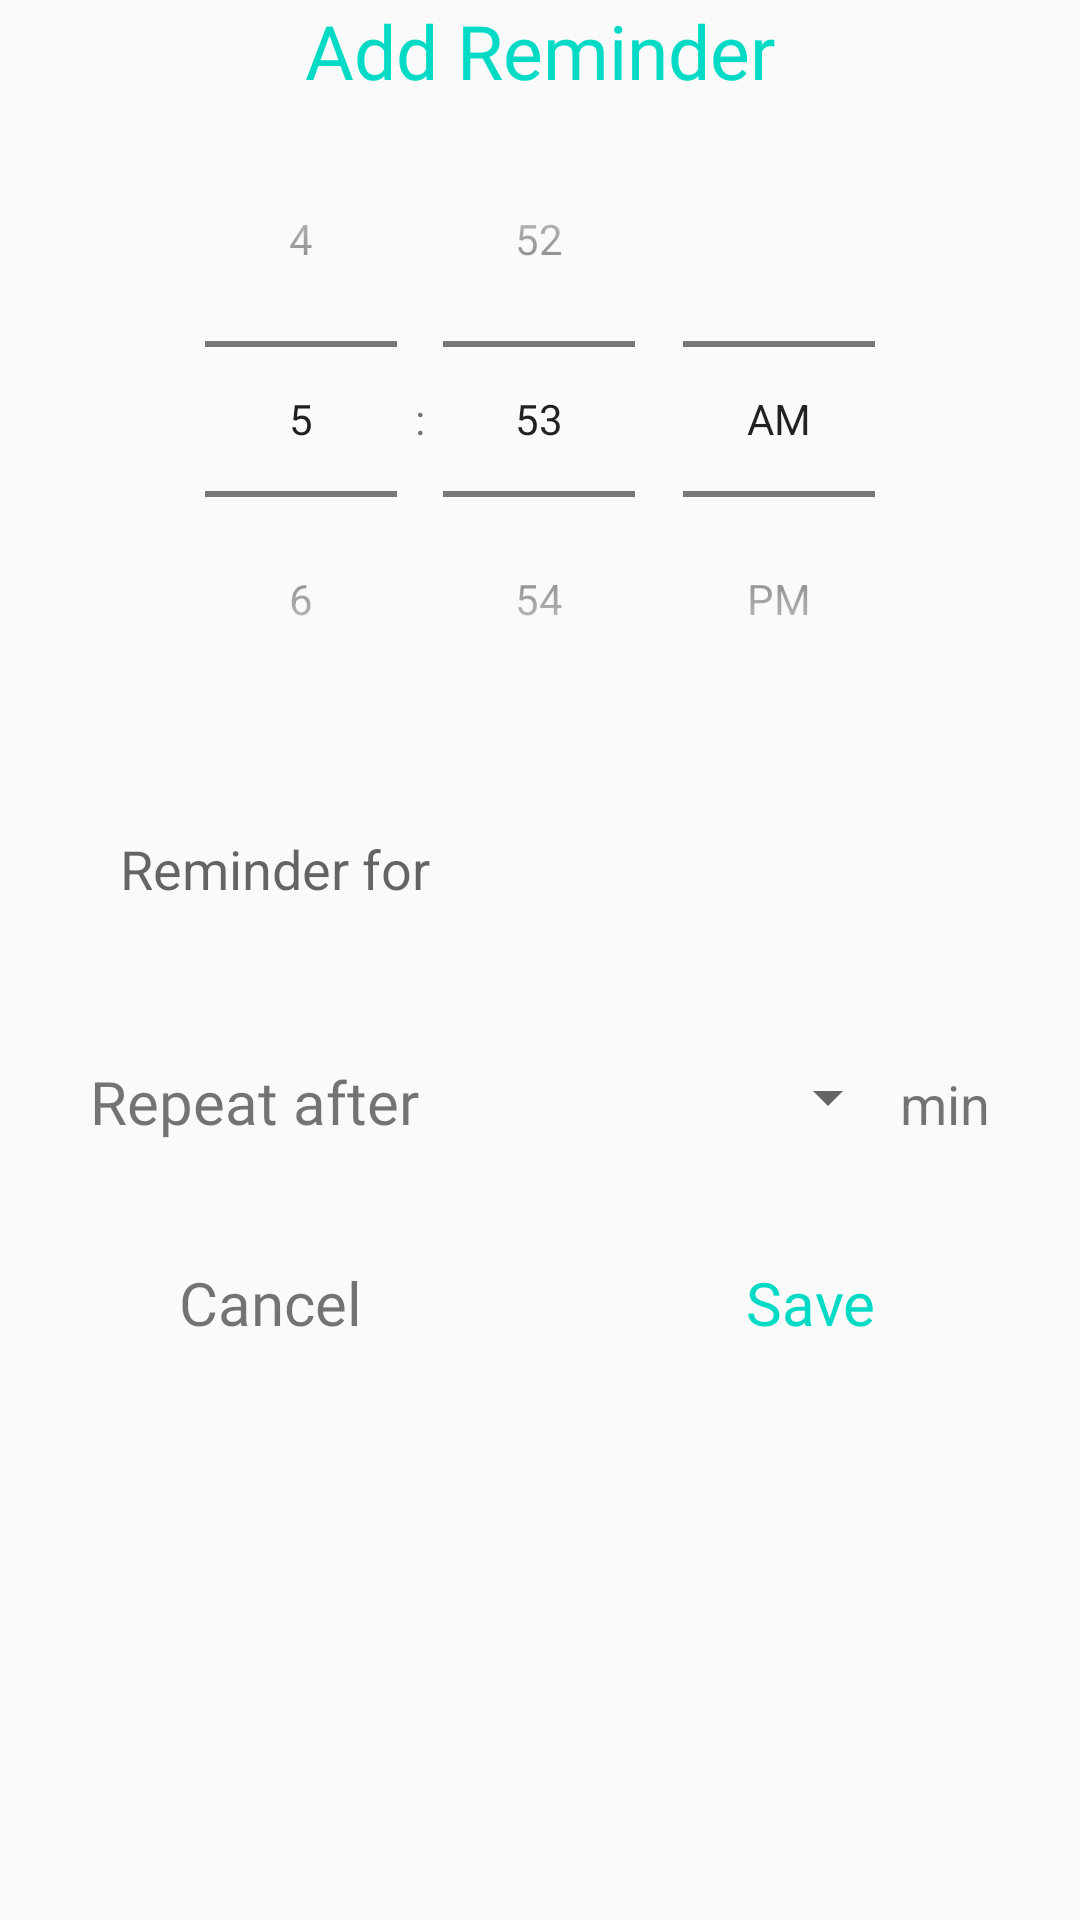

Layout XML and referenced resources for this Android screen:
<!-- AndroidManifest.xml: application theme Theme.Project -->
<!-- res/layout/reminder_view.xml -->
<?xml version="1.0" encoding="utf-8"?>
<RelativeLayout
    xmlns:android="http://schemas.android.com/apk/res/android"
    xmlns:tools="http://schemas.android.com/tools"
    android:layout_width="match_parent"
    android:layout_height="wrap_content"
    android:orientation="vertical"
    android:background="@drawable/reminder_background"
    android:layout_margin="40dp">

    <TextView
        android:layout_width="wrap_content"
        android:layout_height="wrap_content"
        android:layout_alignParentTop="true"
        android:layout_centerHorizontal="true"
        android:text="Add Reminder"
        android:textSize="25dp"
        android:textColor="?attr/colorSecondary"
        android:fontFamily="@font/nexa_bold"
        android:id="@+id/title"/>

    
    <TimePicker
        android:layout_width="wrap_content"
        android:layout_height="wrap_content"
        android:timePickerMode="spinner"
        android:id="@+id/setTime"
        android:layout_centerHorizontal="true"
        android:layout_below="@id/title"/>

    <EditText
        android:id="@+id/remMsg"
        android:layout_width="300dp"
        android:layout_height="wrap_content"
        android:layout_below="@id/setTime"
        android:layout_centerHorizontal="true"
        android:layout_margin="20dp"
        android:layout_marginBottom="0dp"
        android:background="@drawable/alarm_info"
        android:hint="Reminder for"
        android:inputType="textMultiLine"
        android:maxLines="3"
        android:minHeight="48dp"
        android:padding="10dp"
        android:textColor="@android:color/white" />
    <LinearLayout
        android:layout_width="300dp"
        android:layout_height="wrap_content"
        android:layout_margin="20dp"
        android:orientation="horizontal"
        android:layout_centerHorizontal="true"
        android:layout_below="@id/remMsg"
        android:id="@+id/top">
        <TextView
            android:layout_width="0dp"
            android:layout_height="wrap_content"
            android:layout_weight="1"
            android:text="Repeat after "
            android:fontFamily="@font/sf_pro"
            android:textSize="20dp"/>

        <Spinner
            android:id="@+id/repAf"
            android:layout_width="wrap_content"
            android:layout_height="wrap_content"
            android:layout_weight="0"
            tools:ignore="TouchTargetSizeCheck" />
        <TextView
            android:layout_width="wrap_content"
            android:layout_height="wrap_content"
            android:layout_weight="0"
            android:text="min"
            android:textSize="18dp"/>
    </LinearLayout>
    <LinearLayout
        android:layout_width="match_parent"
        android:layout_height="wrap_content"
        android:paddingTop="20dp"
        android:orientation="horizontal"
        android:layout_centerHorizontal="true"
        android:layout_below="@id/top">
        <TextView
            android:layout_width="0dp"
            android:layout_height="wrap_content"
            android:layout_weight="1"
            android:text="Cancel"
            android:id="@+id/cancel_button"
            android:fontFamily="@font/sf_pro"
            android:textSize="20dp"
            android:gravity="center"/>
        <TextView
            android:layout_width="0dp"
            android:layout_height="wrap_content"
            android:layout_weight="1"
            android:text="Save"
            android:id="@+id/set_reminder"
            android:textColor="?attr/colorSecondary"
            android:fontFamily="@font/sf_pro"
            android:textSize="20dp"
            android:gravity="center"/>
    </LinearLayout>
</RelativeLayout>
<!-- resources referenced by this layout -->
<resources>
  <style name="Theme.Project" parent="Base.Theme.Project" />
  <style name="Base.Theme.Project" parent="Theme.AppCompat.Light.NoActionBar">
          
          
          <item name="colorPrimary">@color/purple_500</item>
          <item name="colorPrimaryVariant">@color/purple_700</item>
          <item name="colorOnPrimary">@color/white</item>
          
          <item name="colorSecondary">@color/teal_200</item>
          <item name="colorSecondaryVariant">@color/teal_700</item>
          <item name="colorOnSecondary">@color/black</item>
          
          <item name="android:statusBarColor">?attr/colorPrimaryVariant</item>
  
  
  
  
      </style>
  <color name="purple_500">#FF6200EE</color>
  <color name="purple_700">#1E015F</color>
  <color name="white">#FFFFFFFF</color>
  <color name="teal_200">#FF03DAC5</color>
  <color name="teal_700">#FF018786</color>
  <color name="black">#FF000000</color>
</resources>
